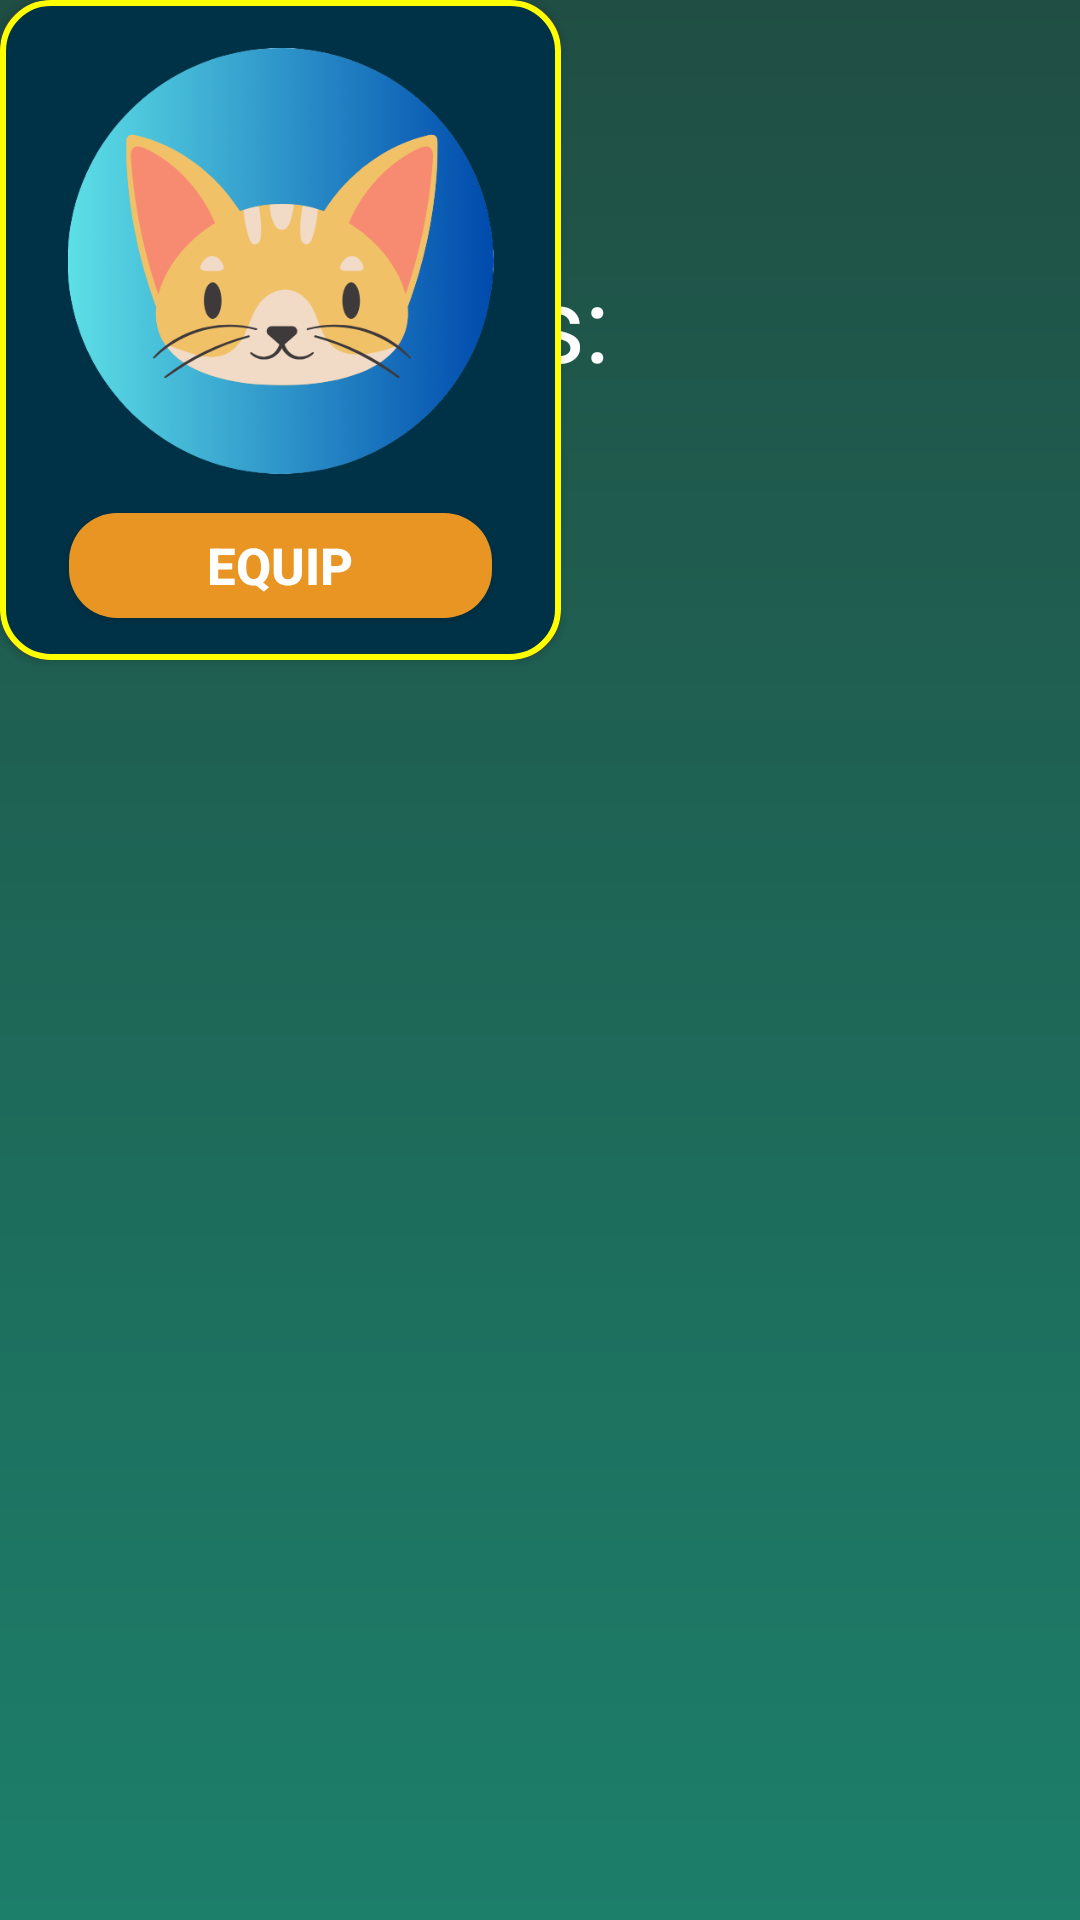

Produce the Android XML layout that renders to this screen, including the resource entries it uses.
<!-- AndroidManifest.xml: activity theme Theme.Design.NoActionBar -->
<!-- res/layout/activity_locker.xml -->
<?xml version="1.0" encoding="utf-8"?>
<androidx.constraintlayout.widget.ConstraintLayout xmlns:android="http://schemas.android.com/apk/res/android"
    xmlns:app="http://schemas.android.com/apk/res-auto"
    xmlns:tools="http://schemas.android.com/tools"
    android:layout_width="match_parent"
    android:layout_height="match_parent"
    android:background="@drawable/green_gradient"
    tools:context=".LockerActivity">

    <ImageView
        android:id="@+id/imageView6"
        android:layout_width="69dp"
        android:layout_height="56dp"
        android:layout_marginStart="4dp"
        android:layout_marginTop="4dp"
        app:layout_constraintStart_toStartOf="parent"
        app:layout_constraintTop_toTopOf="parent"
        app:srcCompat="@drawable/baseline_arrow_back_24" />

    <TextView
        android:id="@+id/textView7"
        android:layout_width="wrap_content"
        android:layout_height="wrap_content"
        android:layout_marginStart="16dp"
        android:layout_marginTop="24dp"
        android:text="Tier 1 skins:"
        android:textColor="@color/white"
        android:fontFamily="@font/fredoka_one"
        android:textSize="35sp"
        app:layout_constraintStart_toStartOf="parent"
        app:layout_constraintTop_toBottomOf="@+id/imageView6" />

    <androidx.cardview.widget.CardView
        android:layout_width="187dp"
        android:layout_height="220dp"
        app:cardCornerRadius="16dp"
        tools:layout_editor_absoluteX="16dp"
        tools:layout_editor_absoluteY="146dp" >

        <androidx.constraintlayout.widget.ConstraintLayout
            android:layout_width="match_parent"
            android:background="@drawable/rounded_cardview"
            android:layout_height="match_parent">


            <ImageView
                android:id="@+id/imageView9"
                android:layout_width="149dp"
                android:layout_height="142dp"
                android:layout_marginTop="16dp"
                app:layout_constraintEnd_toEndOf="parent"
                app:layout_constraintStart_toStartOf="parent"
                app:layout_constraintTop_toTopOf="parent"
                app:srcCompat="@drawable/skin6" />

            <Button
                android:id="@+id/button2"
                android:layout_width="141dp"
                android:layout_height="35dp"
                android:layout_marginStart="20dp"
                android:layout_marginTop="13dp"
                android:layout_marginEnd="20dp"
                android:layout_marginBottom="16dp"
                android:background="@drawable/rounded_button_background"
                android:maxLines="1"
                android:text="Equip"
                android:textSize="17sp"
                android:textStyle="bold"
                app:layout_constraintBottom_toBottomOf="parent"
                app:layout_constraintEnd_toEndOf="parent"
                app:layout_constraintStart_toStartOf="parent"
                app:layout_constraintTop_toBottomOf="@+id/imageView9"
                app:layout_constraintVertical_bias="0.0" />
        </androidx.constraintlayout.widget.ConstraintLayout>
    </androidx.cardview.widget.CardView>
</androidx.constraintlayout.widget.ConstraintLayout>
<!-- resources referenced by this layout -->
<resources>
  <!-- drawable green_gradient (drawable) -->
  <?xml version="1.0" encoding="utf-8"?>
  <shape xmlns:android="http://schemas.android.com/apk/res/android">
      <gradient
          android:startColor="#1c7f6a"
          android:endColor="#204E44"
          android:angle="90"/>
  </shape>
  <!-- drawable rounded_button_background (drawable) -->
  <?xml version="1.0" encoding="utf-8"?>
  <selector xmlns:android="http://schemas.android.com/apk/res/android">
      <item android:state_pressed="true">
          <shape>
              <solid android:color="#6B8E23" />
              <corners android:radius="16dp" />
          </shape>
      </item>
      <item>
          <shape>
              <solid android:color="#E89523" />
              <corners android:radius="16dp" />
          </shape>
      </item>
  </selector>
  <!-- drawable rounded_cardview (drawable) -->
  <?xml version="1.0" encoding="utf-8"?>
  <shape xmlns:android="http://schemas.android.com/apk/res/android">
      <solid android:color="#003247"/>
      <stroke
          android:width="2dp"
          android:color="#FFFF00"/>
      <corners android:radius="16dp"/>
  </shape>
  <!-- drawable skin6: png bitmap (drawable, 87718 bytes) -->
  <!-- not gathered from this repository: default colours our renderer supplied (Android Studio template values) -->
  <color name="white">#FFFFFFFF</color>
</resources>
